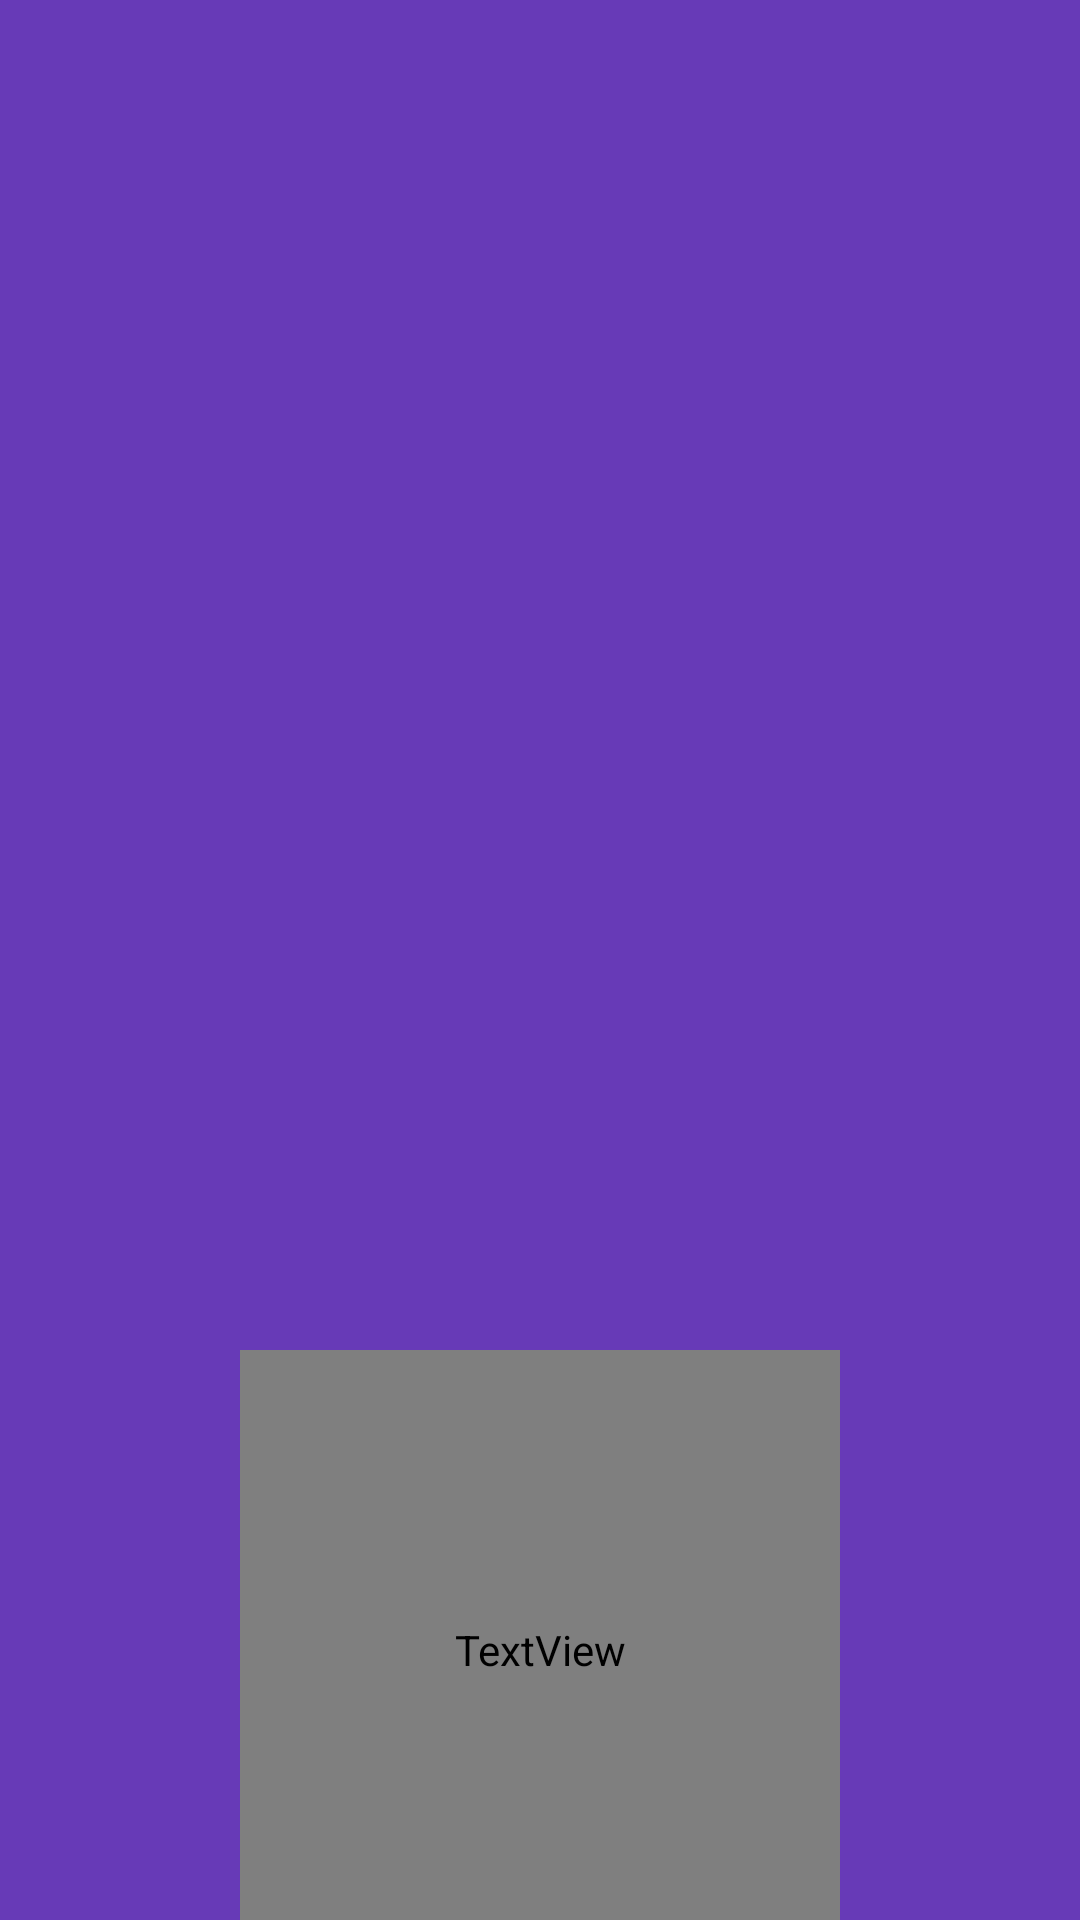

Produce the Android XML layout that renders to this screen, including the resource entries it uses.
<!-- AndroidManifest.xml: application theme Theme.MyApplication -->
<!-- res/layout/activity_splash_screen.xml -->
<?xml version="1.0" encoding="utf-8"?>
<LinearLayout xmlns:android="http://schemas.android.com/apk/res/android"
    xmlns:app="http://schemas.android.com/apk/res-auto"
    xmlns:tools="http://schemas.android.com/tools"
    android:layout_width="match_parent"
    android:layout_height="match_parent"
    tools:context=".SplashScreen"
    android:orientation="vertical"
    android:background="#673AB7">

    <ImageView
        android:layout_width="200dp"
        android:layout_height="200dp"
        android:src="@mipmap/ic_launcher_foreground"
        android:layout_gravity="center_horizontal"
        android:layout_marginTop="200dp"
        />
<TextView
    android:layout_width="200dp"
    android:layout_height="200dp"
    android:layout_gravity="center_horizontal"
    android:layout_marginTop="50dp"
    android:text="Don't Lose What You Can Save"
    android:textColor="#FFFFFF"
    android:textSize="25dp"
    android:gravity="center"
    android:fontFamily="@font/ostrichsansbold"
    />
</LinearLayout>
<!-- resources referenced by this layout -->
<resources>
  <style name="Theme.MyApplication" parent="Theme.MaterialComponents.DayNight.DarkActionBar">
          
          <item name="colorPrimary">@color/purple_500</item>
          <item name="colorPrimaryVariant">@color/purple_700</item>
          <item name="colorOnPrimary">@color/white</item>
          
          <item name="colorSecondary">@color/teal_200</item>
          <item name="colorSecondaryVariant">@color/teal_700</item>
          <item name="colorOnSecondary">@color/black</item>
          
          <item name="android:statusBarColor">?attr/colorPrimaryVariant</item>
          
      </style>
  <color name="purple_500">#FF6200EE</color>
  <color name="purple_700">#FF3700B3</color>
  <color name="white">#F8FAFB</color>
  <color name="teal_200">#FF03DAC5</color>
  <color name="teal_700">#FF018786</color>
  <color name="black">#FF000000</color>
</resources>
